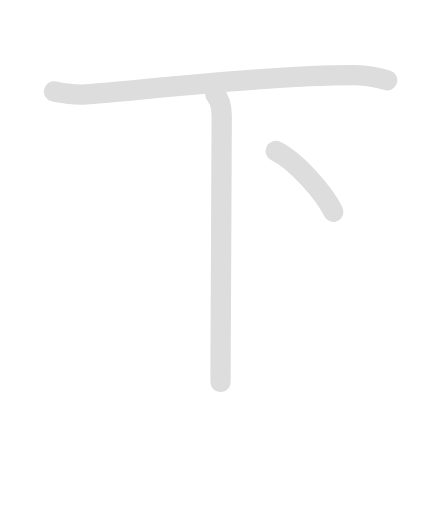
t = 0.00 s
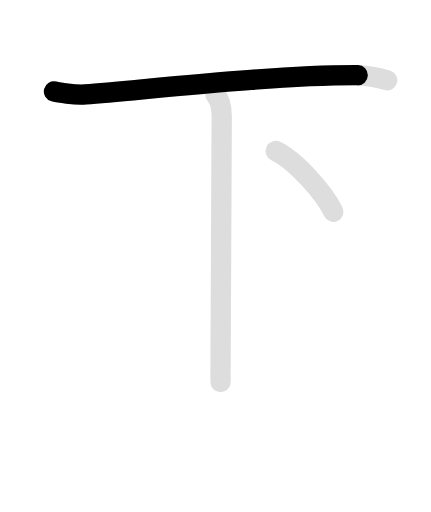
t = 0.90 s
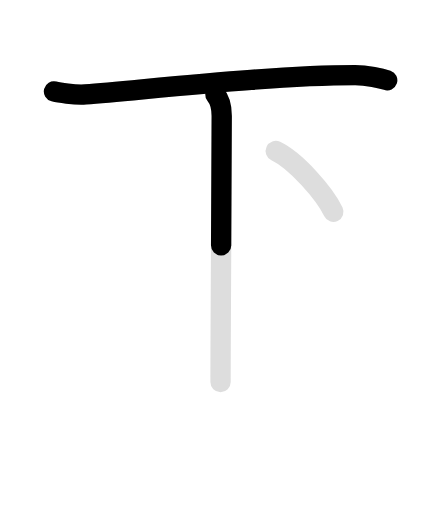
t = 2.15 s
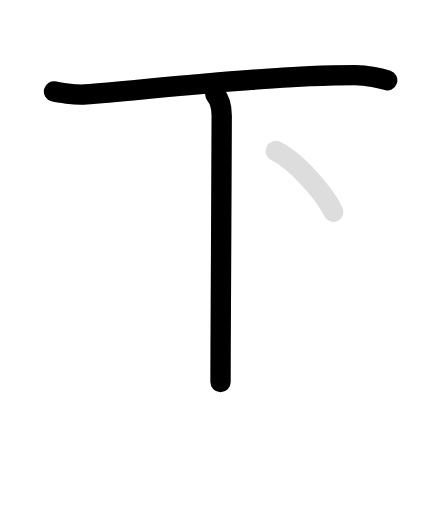
t = 3.05 s
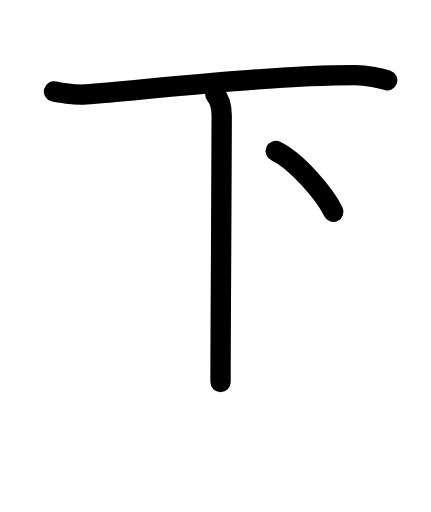
t = 4.30 s
t = 5.20 s: frame unchanged from t = 4.30 s, image omitted

The animated SVG that drew these frames (rendered in a browser with its animation timeline set to each time). Animation: 6 SMIL elements (animate=4,set=2); one cycle of 5.20 s, repeats indefinitely.

<svg id="kvg-04e0b" class="kanjivg" viewBox="0 0 106 126" width="106" height="126" xmlns="http://www.w3.org/2000/svg" xmlns:xlink="http://www.w3.org/1999/xlink" xml:space="preserve" version="1.1" baseProfile="full"><defs><style type="text/css">path.black{fill:none;stroke:black;stroke-width:5;stroke-linecap:round;stroke-linejoin:round;}path.grey{fill:none;stroke:#ddd;stroke-width:5;stroke-linecap:round;stroke-linejoin:round;}path.stroke{fill:none;stroke:black;stroke-width:5;stroke-linecap:round;stroke-linejoin:round;}text{font-size:16px;font-family:Segoe UI Symbol,Cambria Math,DejaVu Sans,Symbola,Quivira,STIX,Code2000;-webkit-touch-callout:none;cursor:pointer;-webkit-user-select:none;-khtml-user-select:none;-moz-user-select:none;-ms-user-select:none;user-select: none;}text:hover{color:#777;}#reset{font-weight:bold;}</style><marker id="markerStart" markerWidth="8" markerHeight="8" style="overflow:visible;"><circle cx="0" cy="0" r="1.5" style="stroke:none;fill:red;fill-opacity:0.5;"/></marker><marker id="markerEnd" style="overflow:visible;"><circle cx="0" cy="0" r="0.8" style="stroke:none;fill:blue;fill-opacity:0.5;"><animate attributeName="opacity" from="1" to="0" dur="3s" repeatCount="indefinite" /></circle></marker></defs><path d="M13.25,22.5c0.94,0.23,5.18,0.96,7.74,0.75c17.87-1.5,46.54-4.75,66.38-4.75c2.92,0,6.42,0.75,7.88,1.25" class="grey" /><path d="M52.97,23.25c0.93,1.07,1.56,2.75,1.56,5.3c0,8.65-0.2,39.42-0.27,57.2c-0.02,3.86-0.02,5.89-0.02,8.25" class="grey" /><path d="M67.83,37.17C72.75,39.5,79.88,47.62,82,52.12" class="grey" /><path d="M13.25,22.5c0.94,0.23,5.18,0.96,7.74,0.75c17.87-1.5,46.54-4.75,66.38-4.75c2.92,0,6.42,0.75,7.88,1.25" class="stroke" stroke-dasharray="150"><animate attributeName="stroke-dashoffset" from="150" to="0" dur="1.8s" begin="0.0s" fill="freeze" /></path><path d="M52.97,23.25c0.93,1.07,1.56,2.75,1.56,5.3c0,8.65-0.2,39.42-0.27,57.2c-0.02,3.86-0.02,5.89-0.02,8.25" class="stroke" stroke-dasharray="150"><set attributeName="opacity" to="0" dur="1.7s" /><animate attributeName="stroke-dashoffset" from="150" to="0" dur="1.8s" begin="1.7s" fill="freeze" /></path><path d="M67.83,37.17C72.75,39.5,79.88,47.62,82,52.12" class="stroke" stroke-dasharray="150"><set attributeName="opacity" to="0" dur="3.4s" /><animate attributeName="stroke-dashoffset" from="150" to="0" dur="1.8s" begin="3.4s" fill="freeze" /></path></svg>
